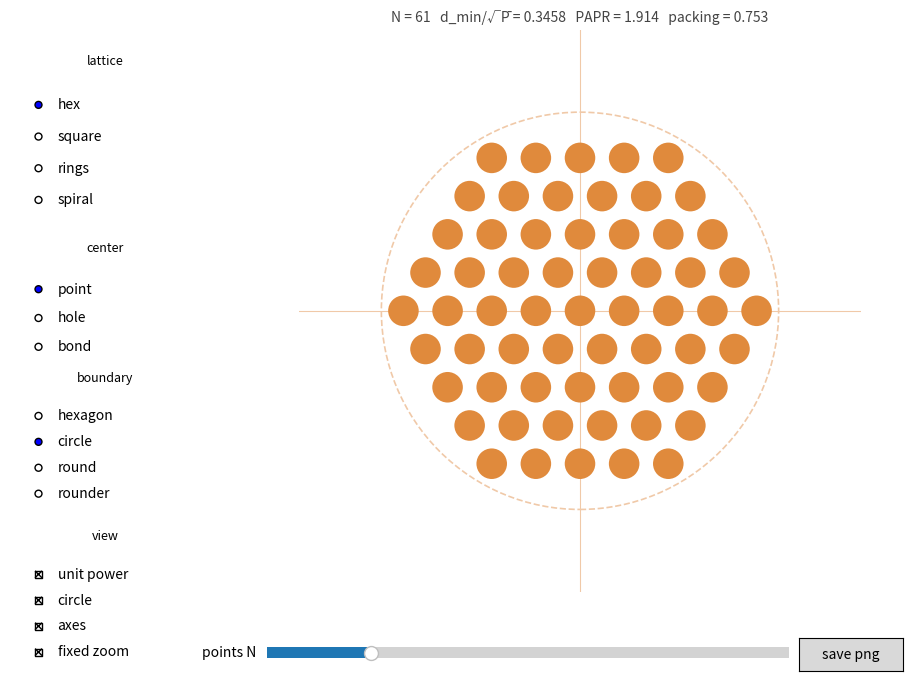

This chart was generated by the following Python code:
"""Circular constellation explorer.

주어진 점 개수 N에 대해 "원형(circular) 컨스텔레이션"을 만든다.
- hex     : 삼각(육방) 격자를 원으로 잘라낸 것  <- 첨부 이미지 형태
- square  : 정사각 격자를 원으로 잘라낸 것
- rings   : 동심원 링 배치 (APSK 스타일)
- spiral  : Fermat/해바라기 나선 (phyllotaxis)

사용법
    python temp.py                     # 슬라이더 GUI (TkAgg/Qt 등 GUI 백엔드 필요)
    python temp.py --grid 7 19 37 61   # 여러 N을 한 장에 비교해 PNG로 저장
    python temp.py --gif               # N을 훑는 애니메이션 GIF 저장 (headless OK)
"""

from __future__ import annotations

import argparse
import math

import numpy as np

SQRT3 = math.sqrt(3.0)


# --------------------------------------------------------------------------- #
# 점 생성
# --------------------------------------------------------------------------- #
def _hex_norm(pts: np.ndarray) -> np.ndarray:
    """삼각 격자의 육각 노름. 같은 값을 갖는 점들이 하나의 육각 껍질을 이룬다."""
    x, y = pts[:, 0], pts[:, 1]
    return np.maximum.reduce([np.abs(x - y / SQRT3),
                              np.abs(2.0 * y / SQRT3),
                              np.abs(x + y / SQRT3)])


def _take_closest(pts: np.ndarray, n: int, cost: np.ndarray | None = None) -> np.ndarray:
    """비용이 작은 순서로 n개를 고른다. 동률이면 반지름 -> 각도로 tie-break."""
    r = np.hypot(pts[:, 0], pts[:, 1])
    th = np.arctan2(pts[:, 1], pts[:, 0])
    if cost is None:
        cost = r
    order = np.lexsort((th, np.round(r, 9), np.round(cost, 9)))
    return pts[order[:n]]


def _round_shells(pts: np.ndarray, t: float) -> np.ndarray:
    """각 육각 껍질의 반지름을 그 껍질의 평균 반지름 쪽으로 t만큼 당긴다.

    t=0이면 원래 격자(껍질 경계가 육각형), t=1이면 모든 껍질이 정확한 원이 된다.
    각도는 건드리지 않으므로 육각 배열의 결은 남고 윤곽만 둥글어진다.
    """
    if t <= 0 or len(pts) == 0:
        return pts
    r = np.hypot(pts[:, 0], pts[:, 1])
    shell = np.round(_hex_norm(pts), 6)
    out = pts.copy()
    for s in np.unique(shell):
        m = shell == s
        if s == 0:
            continue
        target = r[m].mean()
        scale = ((1.0 - t) * r[m] + t * target) / np.where(r[m] > 0, r[m], 1.0)
        out[m] = pts[m] * scale[:, None]
    return out


# shape -> (껍질 선택 기준이 육각 노름인가, 껍질 원형화 강도 t)
_SHAPE_SPEC = {"hexagon": (True, 0.0), "circle": (False, 0.0),
               "round": (True, 0.6), "rounder": (True, 1.0)}


def hex_constellation(n: int, center: str = "point", shape: str = "circle") -> np.ndarray:
    """삼각 격자를 shape 경계로 잘라낸 constellation (최밀 충전 + shaping)."""
    m = int(math.ceil(math.sqrt(n))) + 4
    i, j = np.meshgrid(np.arange(-m, m + 1), np.arange(-m, m + 1))
    x = i.ravel() + 0.5 * j.ravel()          # a1 = (1, 0)
    y = (SQRT3 / 2.0) * j.ravel()            # a2 = (1/2, sqrt(3)/2)
    pts = np.column_stack([x, y])
    if center == "hole":                     # 삼각형 무게중심 기준 (3회 대칭)
        pts -= np.array([0.5, SQRT3 / 6.0])
    elif center == "bond":                   # 격자변 중점 기준 (2회 대칭)
        pts -= np.array([0.5, 0.0])
    use_hex, t = _SHAPE_SPEC[shape]
    pts = _take_closest(pts, n, _hex_norm(pts) if use_hex else None)
    return _round_shells(pts, t)


def square_constellation(n: int, center: str = "point", shape: str = "circle") -> np.ndarray:
    m = int(math.ceil(math.sqrt(n))) + 3
    i, j = np.meshgrid(np.arange(-m, m + 1), np.arange(-m, m + 1))
    pts = np.column_stack([i.ravel().astype(float), j.ravel().astype(float)])
    if center in ("hole", "bond"):
        pts -= np.array([0.5, 0.5])
    return _take_closest(pts, n)


def ring_constellation(n: int, center: str = "point", shape: str = "circle") -> np.ndarray:
    """동심원 링 배치. 링 간격과 링 위 점 간격이 비슷해지도록 점 수를 배분한다."""
    if n <= 0:
        return np.zeros((0, 2))
    has_center = center == "point"
    left = n - 1 if has_center else n
    pts = [np.zeros((1, 2))] if has_center else []

    k = 1
    while left > 0:
        # 반지름 k인 링의 둘레(2*pi*k)를 간격 1로 채운다.
        cnt = min(left, max(1, int(round(2.0 * math.pi * k))))
        if left - cnt < 0.4 * cnt:           # 마지막 자투리는 이 링에 합친다
            cnt = left
        ang = np.arange(cnt) * (2.0 * math.pi / cnt)
        ang += (math.pi / cnt) * (k % 2)     # 링마다 반 칸 회전
        pts.append(np.column_stack([k * np.cos(ang), k * np.sin(ang)]))
        left -= cnt
        k += 1
    return np.vstack(pts)[:n]


def spiral_constellation(n: int, center: str = "point", shape: str = "circle") -> np.ndarray:
    """황금각 나선 (해바라기 배치): 격자가 아니면서도 국소적으로 육방 배열."""
    idx = np.arange(n, dtype=float)
    if center != "point":
        idx += 0.5
    r = np.sqrt(idx)
    th = idx * math.pi * (3.0 - math.sqrt(5.0))
    return np.column_stack([r * np.cos(th), r * np.sin(th)])


MODES = {
    "hex": hex_constellation,
    "square": square_constellation,
    "rings": ring_constellation,
    "spiral": spiral_constellation,
}
CENTERS = ("point", "hole", "bond")
# 경계 모양: 육각형 <- 기본 원형 -> 더 둥글게
SHAPES = ("hexagon", "circle", "round", "rounder")


def make_constellation(n: int, mode: str = "hex", center: str = "point",
                       normalize: bool = True, shape: str = "circle") -> np.ndarray:
    pts = MODES[mode](int(n), center, shape)
    if normalize and len(pts):
        p = np.mean(np.sum(pts ** 2, axis=1))      # 평균 전력
        if p > 0:
            pts = pts / math.sqrt(p)               # 단위 평균 전력으로 정규화
    return pts


# --------------------------------------------------------------------------- #
# 지표
# --------------------------------------------------------------------------- #
def metrics(pts: np.ndarray) -> dict:
    """constellation 품질 지표. d_min은 평균전력으로 정규화해 비교 가능하게 만든다."""
    n = len(pts)
    out = {"N": n, "d_min": float("nan"), "R": float("nan"),
           "papr": float("nan"), "fill": float("nan")}
    if n == 0:
        return out
    r2 = np.sum(pts ** 2, axis=1)
    pwr = float(np.mean(r2))
    out["R"] = math.sqrt(float(r2.max()))
    out["papr"] = float(r2.max() / pwr) if pwr > 0 else float("nan")
    if n > 1:
        d = np.hypot(pts[:, None, 0] - pts[None, :, 0],
                     pts[:, None, 1] - pts[None, :, 1])
        np.fill_diagonal(d, np.inf)
        dmin = float(d.min())
        out["d_min"] = dmin / math.sqrt(pwr) if pwr > 0 else dmin
        # 반지름 R 원 안에 지름 d_min 원판 N개를 넣었을 때의 면적 점유율
        if out["R"] > 0:
            out["fill"] = n * (dmin / 2.0) ** 2 / (out["R"] + dmin / 2.0) ** 2
    return out


def fmt_metrics(m: dict) -> str:
    return (f"N = {m['N']}   d_min/√P̄ = {m['d_min']:.4f}   "
            f"PAPR = {m['papr']:.3f}   packing = {m['fill']:.3f}")


# --------------------------------------------------------------------------- #
# 그리기
# --------------------------------------------------------------------------- #
DOT = "#E08A3C"
ACC = "#F0C9A8"


def draw(ax, pts: np.ndarray, *, show_circle=True, show_axes=True,
         lim=None, size=None, title=None, boundary="circle"):
    """점이 서로 겹치지도 떨어지지도 않게 마커 크기를 최근접 거리에 맞춰 그린다."""
    from matplotlib.patches import Circle

    ax.clear()
    ax.set_aspect("equal")
    ax.set_xticks([])
    ax.set_yticks([])
    for s in ax.spines.values():
        s.set_visible(False)

    d = _nn_dist(pts)
    if lim is None:
        lim = (np.abs(pts).max() + d) * 1.05 if len(pts) else 1.0
    ax.set_xlim(-lim, lim)
    ax.set_ylim(-lim, lim)

    if show_axes:
        ax.axhline(0, color=ACC, lw=0.8, zorder=0)
        ax.axvline(0, color=ACC, lw=0.8, zorder=0)
    if show_circle and len(pts):
        R = float(np.hypot(pts[:, 0], pts[:, 1]).max())
        if boundary == "hexagon":
            ax.add_patch(hexagon_patch(R + d / 2, fill=False, ec=ACC, lw=1.2,
                                       ls="--", zorder=0))
        else:
            ax.add_patch(Circle((0, 0), R + d / 2, fill=False, ec=ACC, lw=1.2,
                                ls="--", zorder=0))

    if size is None:
        # data 단위 -> points 환산 후, 지름이 최근접 거리의 62%가 되게 한다.
        width_pt = ax.get_window_extent().width / ax.figure.dpi * 72.0
        size = max((0.62 * d * width_pt / (2.0 * lim)) ** 2, 1.5)
    if len(pts):
        ax.scatter(pts[:, 0], pts[:, 1], s=size, c=DOT, edgecolors="none", zorder=2)
    if title:
        ax.set_title(title, fontsize=10, color="#444")


def hexagon_patch(circumradius: float, **kw):
    """격자와 방향이 맞는 정육각형 (꼭짓점이 theta = 0, 60, ... 방향)."""
    from matplotlib.patches import Polygon
    th = np.arange(6) * (math.pi / 3.0)
    return Polygon(np.column_stack([circumradius * np.cos(th),
                                    circumradius * np.sin(th)]), closed=True, **kw)


def _nn_dist(pts: np.ndarray) -> float:
    if len(pts) < 2:
        return 1.0
    d = np.hypot(pts[:, None, 0] - pts[None, :, 0], pts[:, None, 1] - pts[None, :, 1])
    np.fill_diagonal(d, np.inf)
    return float(d.min())


# --------------------------------------------------------------------------- #
# 인터랙티브 (슬라이더)
# --------------------------------------------------------------------------- #
def interactive(n0: int, mode: str, center: str, nmax: int, normalize: bool,
                shape: str = "circle"):
    import matplotlib.pyplot as plt
    from matplotlib.widgets import Button, CheckButtons, RadioButtons, Slider

    fig = plt.figure(figsize=(9.5, 7.2))
    fig.canvas.manager.set_window_title("Circular constellation")
    ax = fig.add_axes([0.30, 0.16, 0.66, 0.78])

    ax_n = fig.add_axes([0.30, 0.06, 0.55, 0.03])
    s_n = Slider(ax_n, "points N", 1, nmax, valinit=n0, valstep=1)

    ax_mode = fig.add_axes([0.03, 0.66, 0.20, 0.22]); ax_mode.set_title("lattice", fontsize=9)
    r_mode = RadioButtons(ax_mode, tuple(MODES), active=list(MODES).index(mode))

    ax_ctr = fig.add_axes([0.03, 0.46, 0.20, 0.16]); ax_ctr.set_title("center", fontsize=9)
    r_ctr = RadioButtons(ax_ctr, CENTERS, active=CENTERS.index(center))

    ax_shape = fig.add_axes([0.03, 0.26, 0.20, 0.18]); ax_shape.set_title("boundary", fontsize=9)
    r_shape = RadioButtons(ax_shape, SHAPES, active=SHAPES.index(shape))

    ax_chk = fig.add_axes([0.03, 0.04, 0.20, 0.18]); ax_chk.set_title("view", fontsize=9)
    c_chk = CheckButtons(ax_chk, ["unit power", "circle", "axes", "fixed zoom"],
                         [normalize, True, True, True])

    ax_btn = fig.add_axes([0.86, 0.05, 0.11, 0.045])
    b_save = Button(ax_btn, "save png")

    for a in (ax_mode, ax_ctr, ax_shape, ax_chk):
        for s in a.spines.values():
            s.set_visible(False)

    state = {}

    def redraw(_=None):
        n = int(s_n.val)
        norm, circ, axes_on, fixed = c_chk.get_status()
        pts = make_constellation(n, r_mode.value_selected, r_ctr.value_selected,
                                 norm, r_shape.value_selected)
        lim = 2.2 if (norm and fixed) else None
        draw(ax, pts, show_circle=circ, show_axes=axes_on, lim=lim,
             boundary=r_shape.value_selected)
        m = metrics(pts)
        ax.set_title(fmt_metrics(m), fontsize=10, color="#444")
        state["pts"] = pts
        fig.canvas.draw_idle()

    def save(_):
        n = int(s_n.val)
        name = f"constellation_{r_mode.value_selected}_{r_shape.value_selected}_{n}.png"
        fig.savefig(name, dpi=160, bbox_inches="tight", facecolor="white")
        print("saved", name)

    s_n.on_changed(redraw)
    r_mode.on_clicked(redraw)
    r_ctr.on_clicked(redraw)
    r_shape.on_clicked(redraw)
    c_chk.on_clicked(redraw)
    b_save.on_clicked(save)
    redraw()
    plt.show()


# --------------------------------------------------------------------------- #
# headless 출력
# --------------------------------------------------------------------------- #
def save_grid(ns, mode, center, normalize, out, shape="circle"):
    import matplotlib
    matplotlib.use("Agg")
    import matplotlib.pyplot as plt

    cols = min(len(ns), 4)
    rows = int(math.ceil(len(ns) / cols))
    fig, axes = plt.subplots(rows, cols, figsize=(3.1 * cols, 3.4 * rows))
    axes = np.atleast_1d(axes).ravel()
    for a in axes[len(ns):]:
        a.axis("off")
    for a, n in zip(axes, ns):
        pts = make_constellation(n, mode, center, normalize, shape)
        m = metrics(pts)
        draw(a, pts, lim=2.2 if normalize else None, boundary=shape,
             title=f"N={n}   d_min={m['d_min']:.3f}\nPAPR={m['papr']:.2f}")
    fig.suptitle(f"circular constellation — {mode} lattice, "
                 f"boundary={shape}, center={center}", fontsize=12)
    fig.tight_layout()
    fig.savefig(out, dpi=150, facecolor="white")
    print("saved", out)


def save_gif(nmax, mode, center, normalize, out, step=1, fps=8, shape="circle"):
    import matplotlib
    matplotlib.use("Agg")
    import matplotlib.pyplot as plt
    from matplotlib.animation import FuncAnimation, PillowWriter

    ns = list(range(1, nmax + 1, step))
    fig, ax = plt.subplots(figsize=(5.2, 5.4))

    def frame(n):
        pts = make_constellation(n, mode, center, normalize, shape)
        draw(ax, pts, lim=2.2 if normalize else None, boundary=shape)
        ax.set_title(fmt_metrics(metrics(pts)), fontsize=9, color="#444")

    anim = FuncAnimation(fig, frame, frames=ns, interval=1000 / fps)
    anim.save(out, writer=PillowWriter(fps=fps))
    print("saved", out)


def centered_hex_number(k: int) -> int:
    """k개 껍질이 꽉 찬 육각 배열의 점 개수: 1, 7, 19, 37, 61, 91, 127, 169, ..."""
    return 3 * k * (k + 1) + 1


def best_hex_count(target: int) -> tuple[int, int]:
    """target에 가장 가까운, 껍질이 딱 떨어지는(= '야무진') 점 개수와 껍질 수 k."""
    k = max(range(0, 200), key=lambda k: -abs(centered_hex_number(k) - target))
    return centered_hex_number(k), k


def layout_figure(side: float, margin: float, dia: float, target: int, out: str,
                  unit: str = "cm"):
    """한 변 side인 정육각형 안에, 테두리 margin을 남기고 지름 dia인 원을
    target개 근처의 '야무진'(껍질이 딱 떨어지는) 육각 배열로 배치한 도면."""
    import matplotlib
    matplotlib.use("Agg")
    import matplotlib.pyplot as plt
    from matplotlib.patches import Circle

    n, k = best_hex_count(target)
    r = dia / 2.0
    # 정육각형을 t만큼 안쪽으로(변에 수직으로) 줄이면 외접반지름이 t*2/sqrt(3)만큼 준다.
    inset = lambda t: side - t * 2.0 / SQRT3
    r_centers = inset(margin + r)          # 원 '중심'이 놓일 수 있는 육각형
    pitch = r_centers / k if k else 0.0

    pts = hex_constellation(n, shape="hexagon") * pitch   # 격자 간격 1 -> pitch

    fig, ax = plt.subplots(figsize=(7.6, 8.0))
    ax.set_aspect("equal")
    ax.axis("off")
    ax.add_patch(hexagon_patch(side, fill=False, ec="#333", lw=2.0, zorder=3))
    ax.add_patch(hexagon_patch(inset(margin), fill=False, ec="#B0B0B0", lw=1.0,
                               ls="--", zorder=3))
    ax.add_patch(hexagon_patch(r_centers, fill=False, ec=ACC, lw=1.0, ls=":", zorder=3))

    # 실제 원(지름 dia)은 한 변의 0.1%도 안 돼 점으로도 안 보인다 -> 배율을 곱해 그린다.
    mag = max(1.0, 0.20 * pitch / r)
    for x, y in pts:
        ax.add_patch(Circle((x, y), r * mag, fc=DOT, ec="none", zorder=4))

    lim = side * 1.12
    ax.set_xlim(-lim, lim)
    ax.set_ylim(-lim, lim * 1.02)
    ax.set_title(f"hexagon side {side:g}{unit} / margin {margin:g}{unit} / "
                 f"circle Ø{dia:g}{unit}  →  N = {n}", fontsize=13)
    info = (f"N = {n} points: {k} complete hexagonal shells (perfect 6-fold symmetry); "
            f"nearest snug counts to {target} are {centered_hex_number(k - 1)} and "
            f"{centered_hex_number(k + 1)}\n"
            f"pitch (center-to-center) = {pitch:.3f} {unit}    "
            f"gap between circle edges = {pitch - dia:.3f} {unit}\n"
            f"outer shell corners sit exactly {margin:g} {unit} inside the border "
            f"(solid = hexagon, dashed = margin line, dotted = center locus)\n"
            f"circles drawn {mag:.0f}x their true size — a real "
            f"{dia:g} {unit} circle is invisible at this scale\n"
            f"lattice vector a1 = ({pitch:.3f}, 0), a2 = ({pitch / 2:.3f}, "
            f"{pitch * SQRT3 / 2:.3f}) {unit}")
    # 치수: 아래 변 길이와 오른쪽 꼭짓점의 마진
    y_bot = -side * SQRT3 / 2.0
    ax.annotate("", xy=(-side / 2, y_bot - side * 0.06),
                xytext=(side / 2, y_bot - side * 0.06),
                arrowprops=dict(arrowstyle="<->", color="#666", lw=1.0))
    ax.text(0, y_bot - side * 0.10, f"side = {side:g} {unit}", ha="center",
            va="top", fontsize=10, color="#444")
    ax.annotate(f"margin {margin:g} {unit}", xy=(side, 0),
                xytext=(side * 0.80, side * 0.34), fontsize=9.5, color="#777",
                arrowprops=dict(arrowstyle="->", color="#999", lw=0.9))
    fig.text(0.5, 0.015, info, ha="center", va="bottom", fontsize=9.5, color="#444")
    fig.tight_layout(rect=(0, 0.13, 1, 1))
    fig.savefig(out, dpi=170, facecolor="white")
    print(f"saved {out}  (N={n}, k={k}, pitch={pitch:.4f}{unit})")


def blueprint(side: float, margin: float, radius: float, n: int, out: str,
              unit: str = "cm", scale: float = 100.0, detail_scale: float = 0.0):
    """실측 축척 도면 1장.

    margin = 가장 바깥 원의 '가장자리'에서 육각형 경계까지의 수직 거리.
    원은 확대 없이 실제 크기(반지름 radius)로 그리고, 종이 위 치수가
    1:scale과 정확히 일치하도록 figure 크기와 축 범위를 맞춘다.
    """
    import matplotlib
    matplotlib.use("Agg")
    import matplotlib.pyplot as plt
    from matplotlib.patches import Circle, Rectangle

    k = round((math.sqrt(12 * n - 3) - 3) / 6)          # n = 3k(k+1)+1 의 역
    if centered_hex_number(k) != n:
        raise SystemExit(f"N={n}은 껍질이 딱 떨어지지 않는다. 가까운 값: "
                         f"{centered_hex_number(k)}, {centered_hex_number(k + 1)}")
    # 정육각형을 변에 수직으로 t만큼 줄이면 외접반지름이 t*2/sqrt(3)만큼 준다.
    inset = lambda t: side - t * 2.0 / SQRT3
    r_margin = inset(margin)                    # 마진선
    r_centers = inset(margin + radius)          # 원 중심이 놓이는 육각형
    pitch = r_centers / k
    row = pitch * SQRT3 / 2.0
    pts = hex_constellation(n, shape="hexagon") * pitch

    # ---- 종이 배치 (inch). 본도는 1:scale로 정확히 맞춘다 ------------------ #
    unit_cm = 1.0 if unit == "cm" else 0.1          # 도면 단위 -> cm
    cm2in = lambda v: v * unit_cm / scale / 2.54    # 도면 단위 -> 종이 inch
    # 상세도: 원 + 마진이 다 들어오는 창을 잡고, 종이 폭 ~3.3in이 되는 나이스한 축척
    zw = zh = (radius + margin) * 1.9
    if not detail_scale:
        want = 2 * zw * unit_cm / (3.3 * 2.54)
        detail_scale = next(s for s in (1, 2, 2.5, 5, 10, 20, 25, 50, 100)
                            if s >= want - 1e-9)
    x_hw = side * 1.10
    y_hi = side * SQRT3 / 2 * 1.10
    y_lo = -side * SQRT3 / 2 * 1.10 - side * 0.42          # 아래쪽 치수선 띠
    draw_w, draw_h = cm2in(2 * x_hw), cm2in(y_hi - y_lo)
    det_w = 2 * zw * unit_cm / detail_scale / 2.54         # 상세도 폭
    col_w = max(det_w, 3.3)
    pad_l, pad_r, pad_t, gap, tb_h = 0.55, 0.5, 0.5, 0.45, 1.75
    w_in = pad_l + draw_w + gap + col_w + pad_r
    h_in = pad_t + draw_h + 0.25 + tb_h

    fig = plt.figure(figsize=(w_in, h_in))
    ax = fig.add_axes([pad_l / w_in, (0.25 + tb_h) / h_in, draw_w / w_in, draw_h / h_in])
    ax.set_xlim(-x_hw, x_hw)
    ax.set_ylim(y_lo, y_hi)
    ax.set_aspect("equal")
    ax.axis("off")

    # ---- 본도 ------------------------------------------------------------- #
    ax.add_patch(hexagon_patch(side, fill=False, ec="#111", lw=1.6, zorder=5))
    ax.add_patch(hexagon_patch(r_margin, fill=False, ec="#C05A2B", lw=0.7,
                               ls=(0, (7, 4)), zorder=4))
    ax.add_patch(hexagon_patch(r_centers, fill=False, ec="#9AA0A6", lw=0.5,
                               ls=(0, (1, 3)), zorder=4))
    # 위치 심볼(고정 크기, 축척 무관) + 실제 크기 원
    paper_cm = 2 * radius * unit_cm / scale      # 종이 위 원 지름 (cm)
    ring = 0.09 * scale / unit_cm if paper_cm < 0.05 else 0.0   # 종이 위 0.9mm 심볼
    for x, y in pts:
        if ring:
            ax.add_patch(Circle((x, y), ring, fc="none", ec="#C9C9C9", lw=0.35, zorder=5))
        ax.add_patch(Circle((x, y), radius, fc=DOT, ec="#A85A18",
                            lw=0.0 if ring else 0.25, zorder=6))
    ax.plot([-x_hw, x_hw], [0, 0], color="#CCC", lw=0.4, ls=(0, (14, 3, 2, 3)), zorder=1)
    ax.plot([0, 0], [y_lo, y_hi], color="#CCC", lw=0.4, ls=(0, (14, 3, 2, 3)), zorder=1)

    # ---- 치수선 ------------------------------------------------------------ #
    arr = dict(arrowprops=dict(arrowstyle="<->", color="#333", lw=0.8,
                               shrinkA=0, shrinkB=0))
    def dim_h(x0, x1, y, label, va="bottom", dy=0.014):
        ax.annotate("", xy=(x0, y), xytext=(x1, y), **arr)
        for xe in (x0, x1):                      # 치수보조선
            ax.plot([xe, xe], [y, y + side * 0.02 * (1 if va == "bottom" else -1)],
                    color="#999", lw=0.4, zorder=2)
        ax.text((x0 + x1) / 2, y + side * dy * (1 if va == "bottom" else -1), label,
                ha="center", va=va, fontsize=7.5, color="#111")

    y_side = -side * SQRT3 / 2 - side * 0.06
    dim_h(-side / 2, side / 2, y_side, f"side a = {side:g}", va="top")
    dim_h(-SQRT3 / 2 * side, SQRT3 / 2 * side, y_lo + side * 0.20,
          f"across flats  \u221a3\u00b7a = {SQRT3 * side:.2f}")
    dim_h(-side, side, y_lo + side * 0.07, f"across corners  2a = {2 * side:g}")
    dim_h(0, pitch, side * 0.09, f"pitch p = {pitch:.3f}")
    ax.annotate("", xy=(-pitch / 2, 0), xytext=(-pitch / 2, row), **arr)
    ax.text(-pitch / 2 - side * 0.012, row / 2, f"row = \u221a3p/2 = {row:.3f}",
            ha="right", va="center", fontsize=7.5, color="#111", rotation=90)
    ax.annotate(f"outermost circle centres: hexagon of side {r_centers:.3f}",
                xy=(r_centers * math.cos(math.pi / 3), r_centers * math.sin(math.pi / 3)),
                xytext=(-side * 1.05, y_hi * 0.93), fontsize=7, color="#666",
                ha="left", va="center",
                arrowprops=dict(arrowstyle="->", color="#999", lw=0.7))
    ax.add_patch(Circle((r_centers, 0), side * 0.055, fill=False, ec="#666", lw=0.7,
                        ls=(0, (4, 3)), zorder=7))
    ax.annotate("DETAIL A", xy=(r_centers - side * 0.04, side * 0.045),
                xytext=(side * 0.42, y_hi * 0.62), fontsize=8, color="#111",
                arrowprops=dict(arrowstyle="-", color="#666", lw=0.7))

    # ---- 스케일 바 --------------------------------------------------------- #
    bar, bx, by = 500.0, side * 0.45, y_lo + side * 0.34
    for i in range(5):
        ax.add_patch(Rectangle((bx + i * bar / 5, by), bar / 5, side * 0.012,
                               fc="#111" if i % 2 == 0 else "#FFF", ec="#111",
                               lw=0.5, zorder=6))
    ax.text(bx, by - side * 0.016, "0", ha="center", va="top", fontsize=6.5)
    ax.text(bx + bar, by - side * 0.016, f"{bar:g} {unit}", ha="center", va="top",
            fontsize=6.5)
    ax.text(bx + bar / 2, by + side * 0.022, f"SCALE 1:{scale:g}", ha="center",
            va="bottom", fontsize=6.5, color="#555")

    # ---- DETAIL A (오른쪽 열, 자체 축척) ----------------------------------- #
    zx = r_centers
    d_left = (pad_l + draw_w + gap) / w_in
    d_w_in = 2 * zw * unit_cm / detail_scale / 2.54     # 상세도도 축척이 정확하다
    d_h_in = 2 * zh * unit_cm / detail_scale / 2.54
    d_bottom = (0.25 + tb_h + draw_h - d_h_in - 0.25) / h_in
    axd = fig.add_axes([d_left, d_bottom, d_w_in / w_in, d_h_in / h_in])
    axd.set_xlim(zx - zw * 1.1, zx + zw * 0.9)
    axd.set_ylim(-zh, zh)
    axd.set_aspect("equal")
    axd.set_xticks([]); axd.set_yticks([])
    for sp in axd.spines.values():
        sp.set_color("#111"); sp.set_linewidth(0.8)
    axd.add_patch(hexagon_patch(side, fill=False, ec="#111", lw=1.6))
    axd.add_patch(hexagon_patch(r_margin, fill=False, ec="#C05A2B", lw=0.8, ls=(0, (6, 4))))
    axd.add_patch(hexagon_patch(r_centers, fill=False, ec="#9AA0A6", lw=0.6, ls=(0, (1, 3))))
    axd.add_patch(Circle((r_centers, 0), radius, fc=DOT, ec="#A85A18", lw=0.4))
    nx, ny = math.cos(math.pi / 6), math.sin(math.pi / 6)   # 변에 수직인 방향
    p0 = (r_centers + nx * radius, ny * radius)
    p1 = (r_centers + nx * (radius + margin), ny * (radius + margin))
    axd.annotate("", xy=p0, xytext=p1, arrowprops=dict(arrowstyle="<->", color="#111", lw=0.9))
    axd.annotate(f"margin {margin:g} {unit}\n(circle edge \u2192 border,\n normal to it)",
                 xy=((p0[0] + p1[0]) / 2, (p0[1] + p1[1]) / 2),
                 xytext=(zx - zw * 1.02, zh * 0.62), fontsize=7, color="#111",
                 ha="left", va="top",
                 arrowprops=dict(arrowstyle="-", color="#888", lw=0.6))
    axd.annotate("", xy=(r_centers - radius, -zh * 0.30),
                 xytext=(r_centers + radius, -zh * 0.30),
                 arrowprops=dict(arrowstyle="<->", color="#111", lw=0.9))
    axd.text(r_centers, -zh * 0.36, f"\u00d8{2 * radius:g} {unit}", ha="center", va="top",
             fontsize=7, color="#111")
    axd.plot([zx - zw * 1.1, zx + zw * 0.9], [0, 0], color="#CCC", lw=0.4,
             ls=(0, (14, 3, 2, 3)))
    axd.set_title(f"DETAIL A   SCALE 1:{detail_scale:g}", fontsize=8, color="#111", pad=4)

    # ---- 주기 ------------------------------------------------------------- #
    notes = [
        "NOTES",
        f"1.  N = {n} circles on a triangular (hexagonal) lattice,",
        f"     {k} complete shells about the centre, 6-fold symmetric.",
        f"2.  MARGIN {margin:g} {unit} = clear distance from the outermost",
        f"     circle EDGE to the hexagon border, measured normal",
        "     to the border.  Corner circles govern; see DETAIL A.",
        f"3.  Circle \u00d8{2 * radius:g} {unit} drawn at true size." +
        ("  Grey ring is a" if ring else ""),
        ("     locator symbol only and is NOT to scale." if ring else
         "     No exaggeration anywhere on this sheet."),
        f"4.  Lattice: a1 = ({pitch:.4f}, 0), a2 = ({pitch / 2:.4f}, {row:.4f}) {unit}.",
        f"5.  Shell radii: k\u00b7p, k = 1..{k}  (outermost {r_centers:.4f} {unit}).",
        f"6.  All dimensions in {'centimetres' if unit == 'cm' else 'millimetres'}.",
    ]
    ty = d_bottom - 0.30 / h_in
    for i, line in enumerate(notes):
        fig.text(d_left, ty, line, fontsize=7.4, va="top", color="#111",
                 weight="bold" if i == 0 else "normal")
        ty -= (0.20 if i == 0 else 0.155) / h_in

    # ---- 표제란 ------------------------------------------------------------ #
    tb = Rectangle((pad_l / w_in, 0.35 / h_in), 1 - (pad_l + pad_r) / w_in,
                   tb_h / h_in, transform=fig.transFigure, fill=False, ec="#111", lw=1.1)
    fig.patches.append(tb)
    rows = [
        ("HEXAGONAL CIRCLE ARRAY", f"N = {n}", f"SCALE 1:{scale:g}   (sheet {w_in:.2f} x {h_in:.2f} in)"),
        (f"hexagon side a = {side:g} {unit}", f"across flats = {SQRT3 * side:.3f} {unit}",
         f"across corners = {2 * side:g} {unit}"),
        (f"circle \u00d8 = {2 * radius:g} {unit}  (r = {radius:g})",
         f"margin to border = {margin:g} {unit}", f"centre locus hexagon side = {r_centers:.4f} {unit}"),
        (f"pitch p = {pitch:.4f} {unit}", f"row spacing = {row:.4f} {unit}",
         f"clear gap between circles = {pitch - 2 * radius:.4f} {unit}"),
        (f"shells k = {k}", f"total circle area = {n * math.pi * radius ** 2:.4f} {unit}\u00b2",
         f"hexagon area = {1.5 * SQRT3 * side ** 2:.1f} {unit}\u00b2   "
         f"(fill {n * math.pi * radius ** 2 / (1.5 * SQRT3 * side ** 2) * 100:.5f} %)"),
    ]
    y = (0.35 + tb_h) / h_in - 0.24 / h_in
    for i, (c1, c2, c3) in enumerate(rows):
        for xf, txt in ((pad_l / w_in + 0.010, c1), (0.36, c2), (0.63, c3)):
            fig.text(xf, y, txt, fontsize=8.2, va="center", color="#111",
                     weight="bold" if i == 0 and xf < 0.2 else "normal")
        y -= 0.28 / h_in

    fig.savefig(out, dpi=400, facecolor="white")
    if out.lower().endswith(".png"):
        fig.savefig(out[:-4] + ".pdf", facecolor="white")   # 1:scale 그대로 인쇄 가능
    print(f"saved {out} (+pdf)  N={n} k={k} pitch={pitch:.4f} row={row:.4f} "
          f"centres_side={r_centers:.4f} sheet={w_in:.2f}x{h_in:.2f}in @1:{scale:g}")


def main():
    p = argparse.ArgumentParser(description=__doc__,
                                formatter_class=argparse.RawDescriptionHelpFormatter)
    p.add_argument("-n", type=int, default=61, help="초기 점 개수")
    p.add_argument("--mode", choices=list(MODES), default="hex")
    p.add_argument("--center", choices=CENTERS, default="point")
    p.add_argument("--shape", choices=SHAPES, default="circle",
                   help="경계 모양: hexagon(완전 육각) | circle(기본) | round | rounder(더 둥글게)")
    p.add_argument("--nmax", type=int, default=300, help="슬라이더/GIF 최대 N")
    p.add_argument("--raw", action="store_true", help="평균전력 정규화 끄기")
    p.add_argument("--grid", type=int, nargs="*", help="비교용 PNG로 저장할 N 목록")
    p.add_argument("--gif", action="store_true", help="N을 훑는 GIF 저장")
    p.add_argument("--step", type=int, default=1, help="GIF에서 N 증가 폭")
    p.add_argument("--out", default=None)
    p.add_argument("--layout", action="store_true",
                   help="실제 치수(육각형 한 변/마진/원 지름) 기반 배치 도면 1장")
    p.add_argument("--side", type=float, default=1100.0, help="육각형 한 변 길이")
    p.add_argument("--margin", type=float, default=5.0, help="테두리 마진")
    p.add_argument("--dia", type=float, default=1.0, help="원 지름")
    p.add_argument("--target", type=int, default=160, help="목표 원 개수")
    p.add_argument("--unit", default="cm")
    p.add_argument("--blueprint", action="store_true",
                   help="실제 축척 도면 1장 (원을 실제 크기로 그림)")
    p.add_argument("--radius", type=float, default=1.0, help="원 반지름 (도면용)")
    p.add_argument("--scale", type=float, default=100.0, help="축척 1:scale")
    a = p.parse_args()

    norm = not a.raw
    if a.blueprint:
        blueprint(a.side, a.margin, a.radius, a.n, a.out or f"blueprint_{a.n}.png",
                  a.unit, a.scale)
    elif a.layout:
        layout_figure(a.side, a.margin, a.dia, a.target,
                      a.out or f"layout_{int(a.side)}_{a.target}.png", a.unit)
    elif a.grid is not None:
        ns = a.grid or [1, 7, 19, 37, 61, 91, 127, 169]
        save_grid(ns, a.mode, a.center, norm,
                  a.out or f"constellation_{a.mode}_{a.shape}_grid.png", a.shape)
    elif a.gif:
        save_gif(a.nmax, a.mode, a.center, norm,
                 a.out or f"constellation_{a.mode}_{a.shape}.gif", a.step, shape=a.shape)
    else:
        interactive(a.n, a.mode, a.center, a.nmax, norm, a.shape)


if __name__ == "__main__":
    main()
